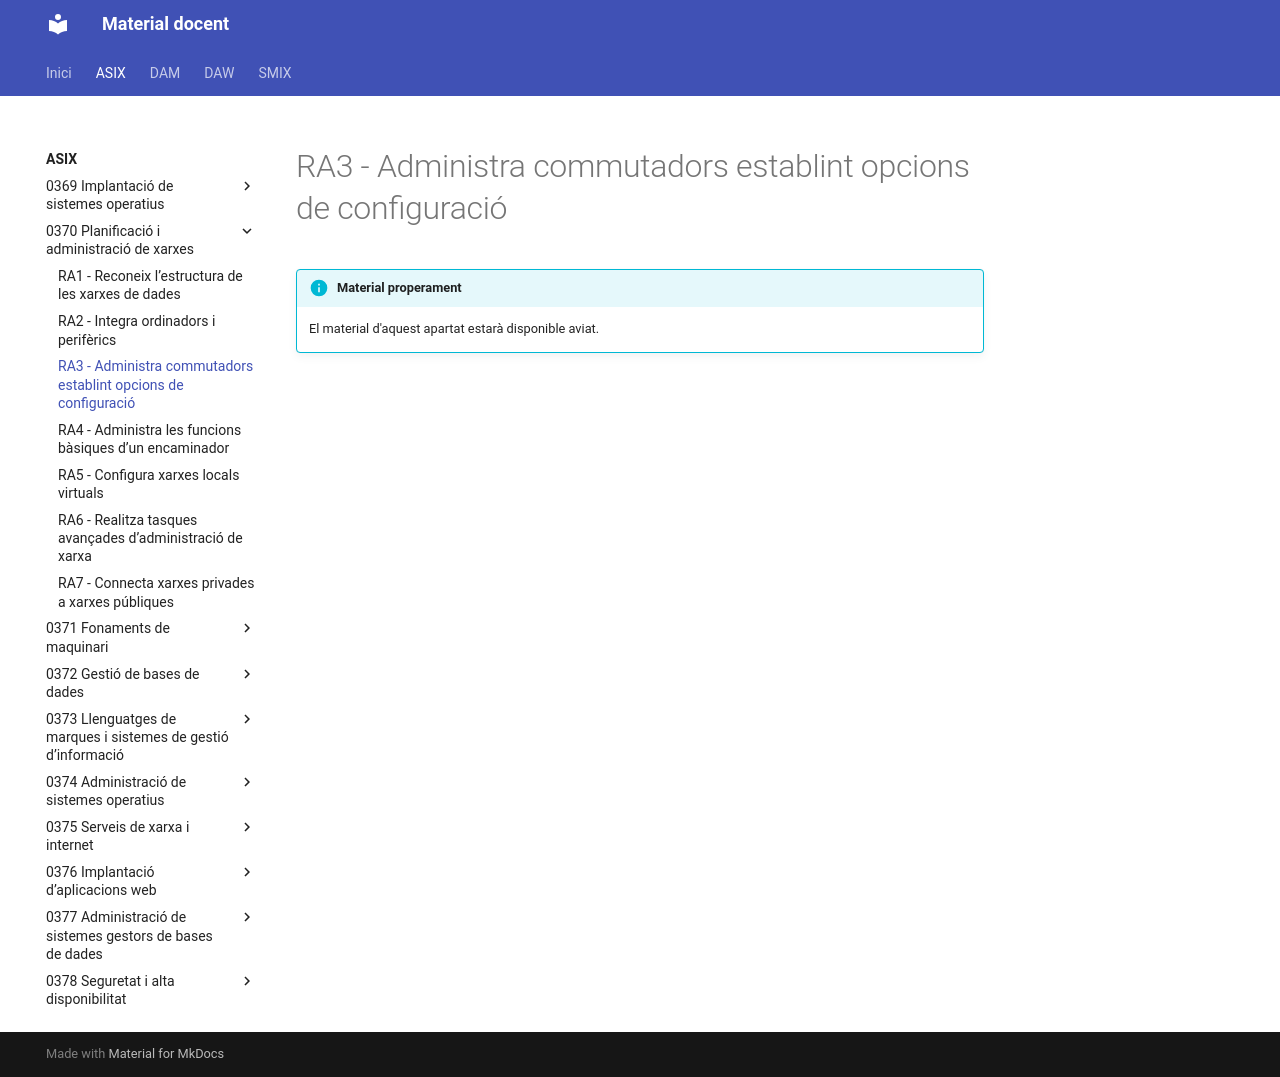

repository: aaragoprof/aaragoprof.github.io · page: asix/0370-planificacio-i-administracio-de-xarxes/ra3/index.html · generator: mkdocs

# RA3 - Administra commutadors establint opcions de configuració

!!! info "Material properament"
    El material d'aquest apartat estarà disponible aviat.
